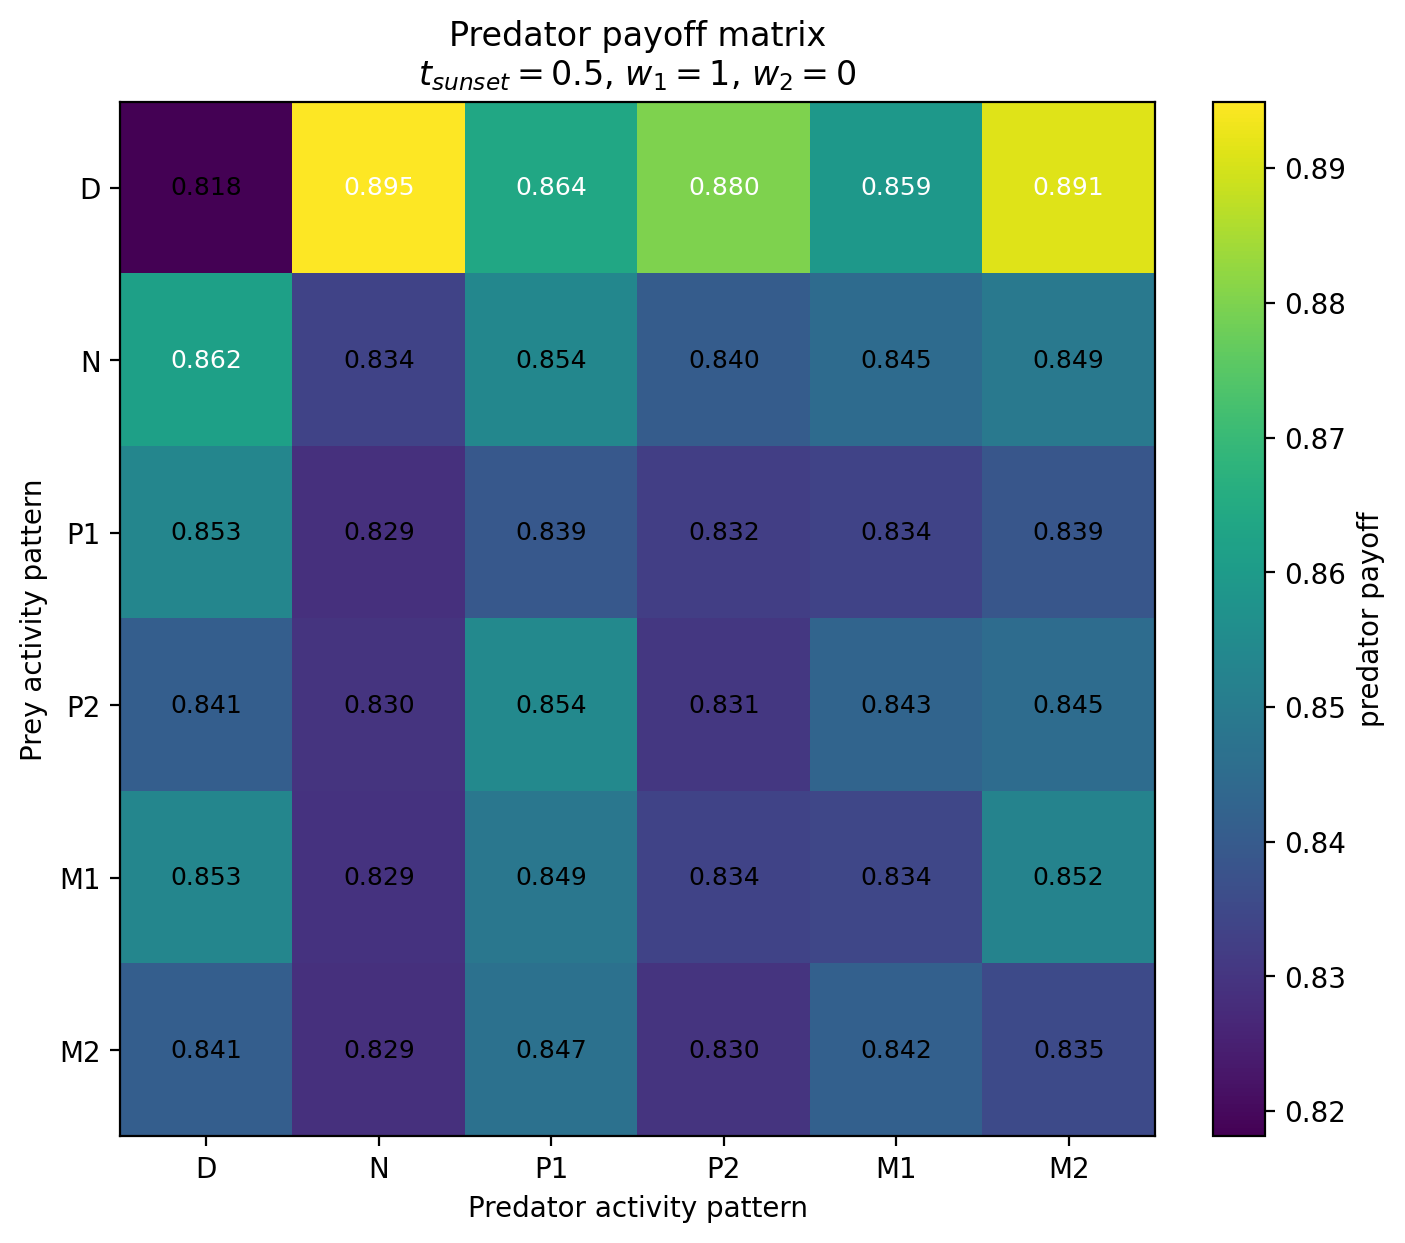

Data behind this chart, as committed beside it:
Prey / Predator, D, N, P1, P2, M1, M2
D, 0.8181, 0.8949, 0.8638, 0.8801, 0.8592, 0.8912
N, 0.8619, 0.8337, 0.8536, 0.8405, 0.845, 0.8491
P1, 0.8534, 0.8287, 0.8391, 0.8323, 0.8337, 0.8387
P2, 0.8411, 0.8296, 0.8544, 0.8307, 0.8429, 0.8451
M1, 0.8534, 0.8293, 0.8486, 0.8337, 0.8345, 0.8524
M2, 0.8411, 0.8288, 0.8468, 0.8298, 0.8417, 0.8354
